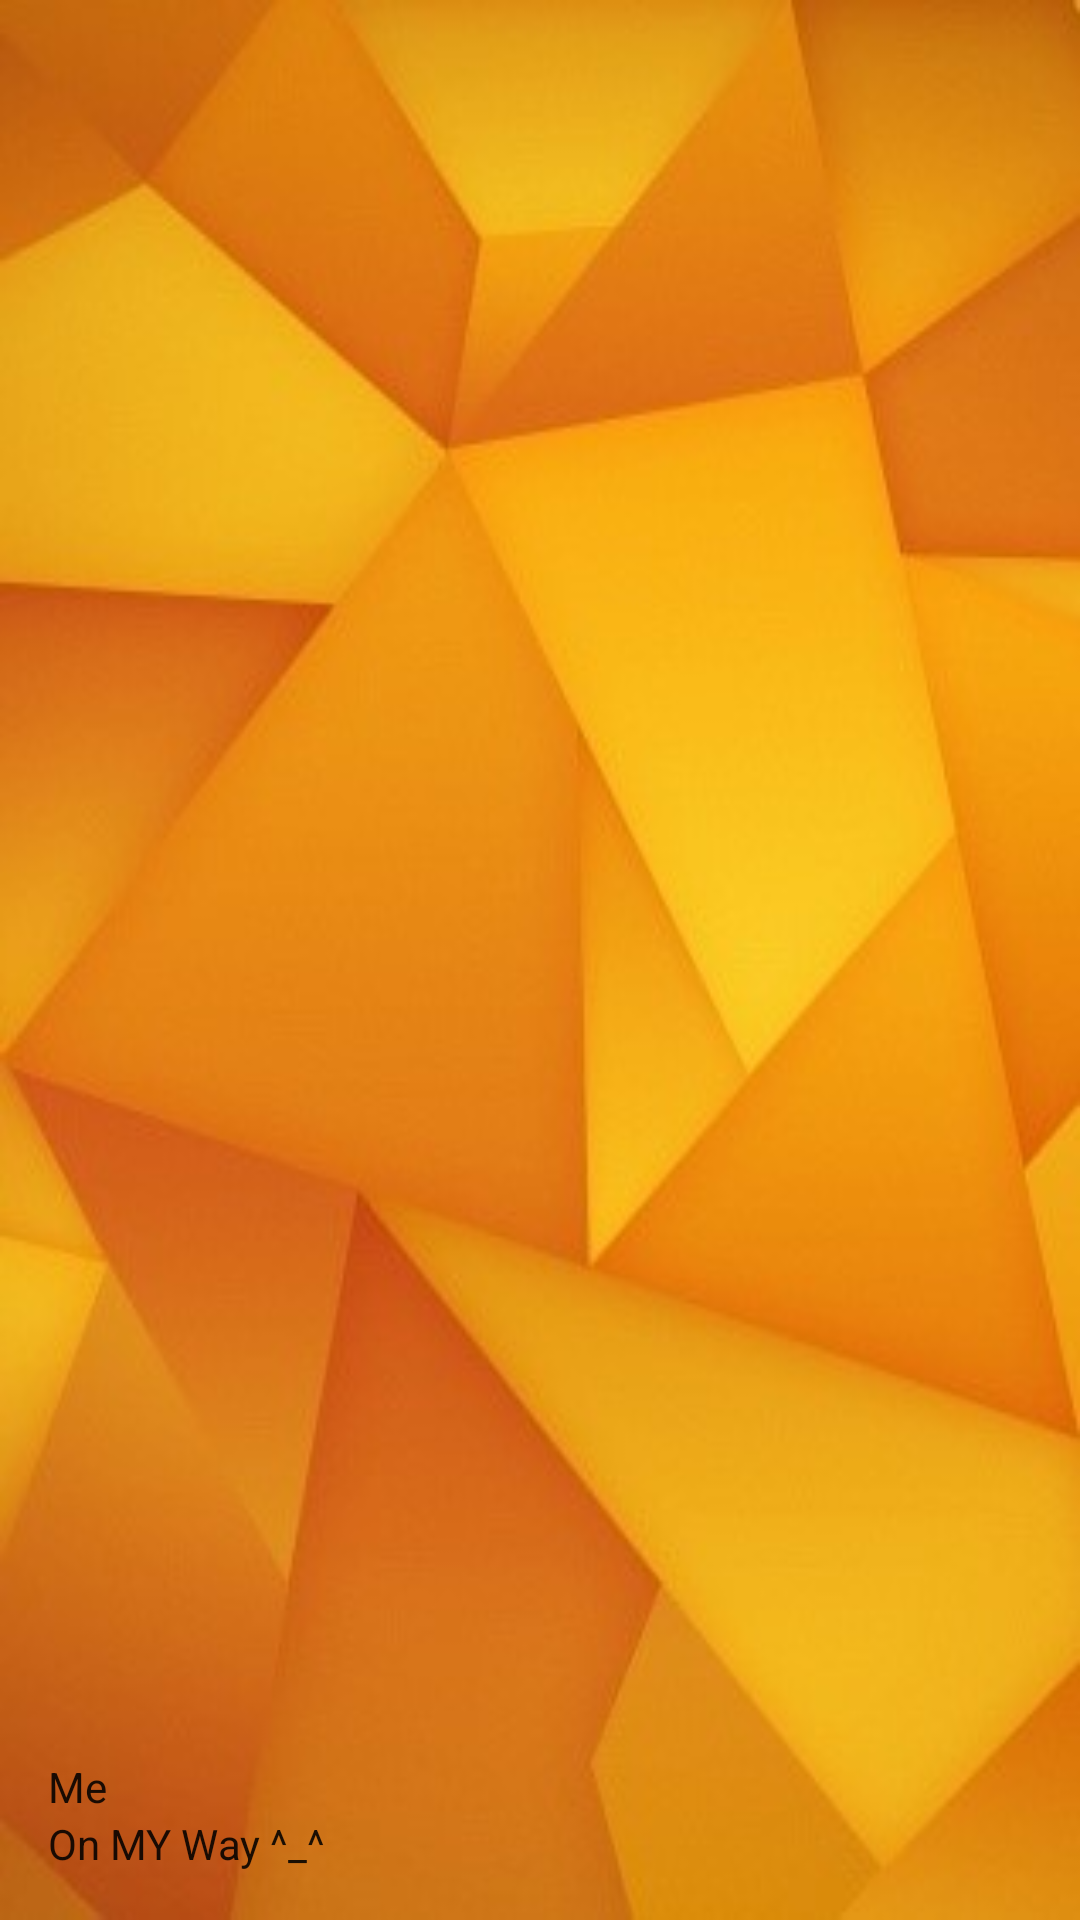

Layout XML and referenced resources for this Android screen:
<!-- AndroidManifest.xml: application theme AppTheme -->
<!-- res/layout/nav_header.xml -->
<?xml version="1.0" encoding="utf-8"?>
<LinearLayout xmlns:android="http://schemas.android.com/apk/res/android"
    android:orientation="vertical" android:layout_width="match_parent"
    android:layout_height="176dp"
    android:gravity="bottom"
    android:padding="16dp"
    android:background="@drawable/navwallpaper">

    <ImageView
        android:layout_width="100dp"
        android:layout_height="50dp"
        android:src="@drawable/ic_profile" />

    <TextView
        android:layout_width="wrap_content"
        android:layout_height="wrap_content"
        android:paddingTop="30dp"
        android:text="Me"
        android:textAppearance="@style/TextAppearance.AppCompat.Body1" />
    <TextView
        android:layout_width="wrap_content"
        android:layout_height="wrap_content"
        android:text="On MY Way ^_^"
        android:textAppearance="@style/TextAppearance.AppCompat.Body1" />
</LinearLayout>
<!-- resources referenced by this layout -->
<resources>
  <!-- drawable navwallpaper: jpg bitmap (drawable, 39406 bytes) -->
  <style name="AppTheme" parent="Theme.AppCompat.Light.DarkActionBar">
          
          <item name="colorPrimary">@color/colorPrimary</item>
          <item name="colorPrimaryDark">@color/colorPrimaryDark</item>
          <item name="colorAccent">@color/colorAccent</item>
      </style>
  <!-- not gathered from this repository: default colours our renderer supplied (Android Studio template values) -->
  <color name="colorPrimary">#FF6200EE</color>
  <color name="colorPrimaryDark">#FF3700B3</color>
  <color name="colorAccent">#FF03DAC5</color>
</resources>
